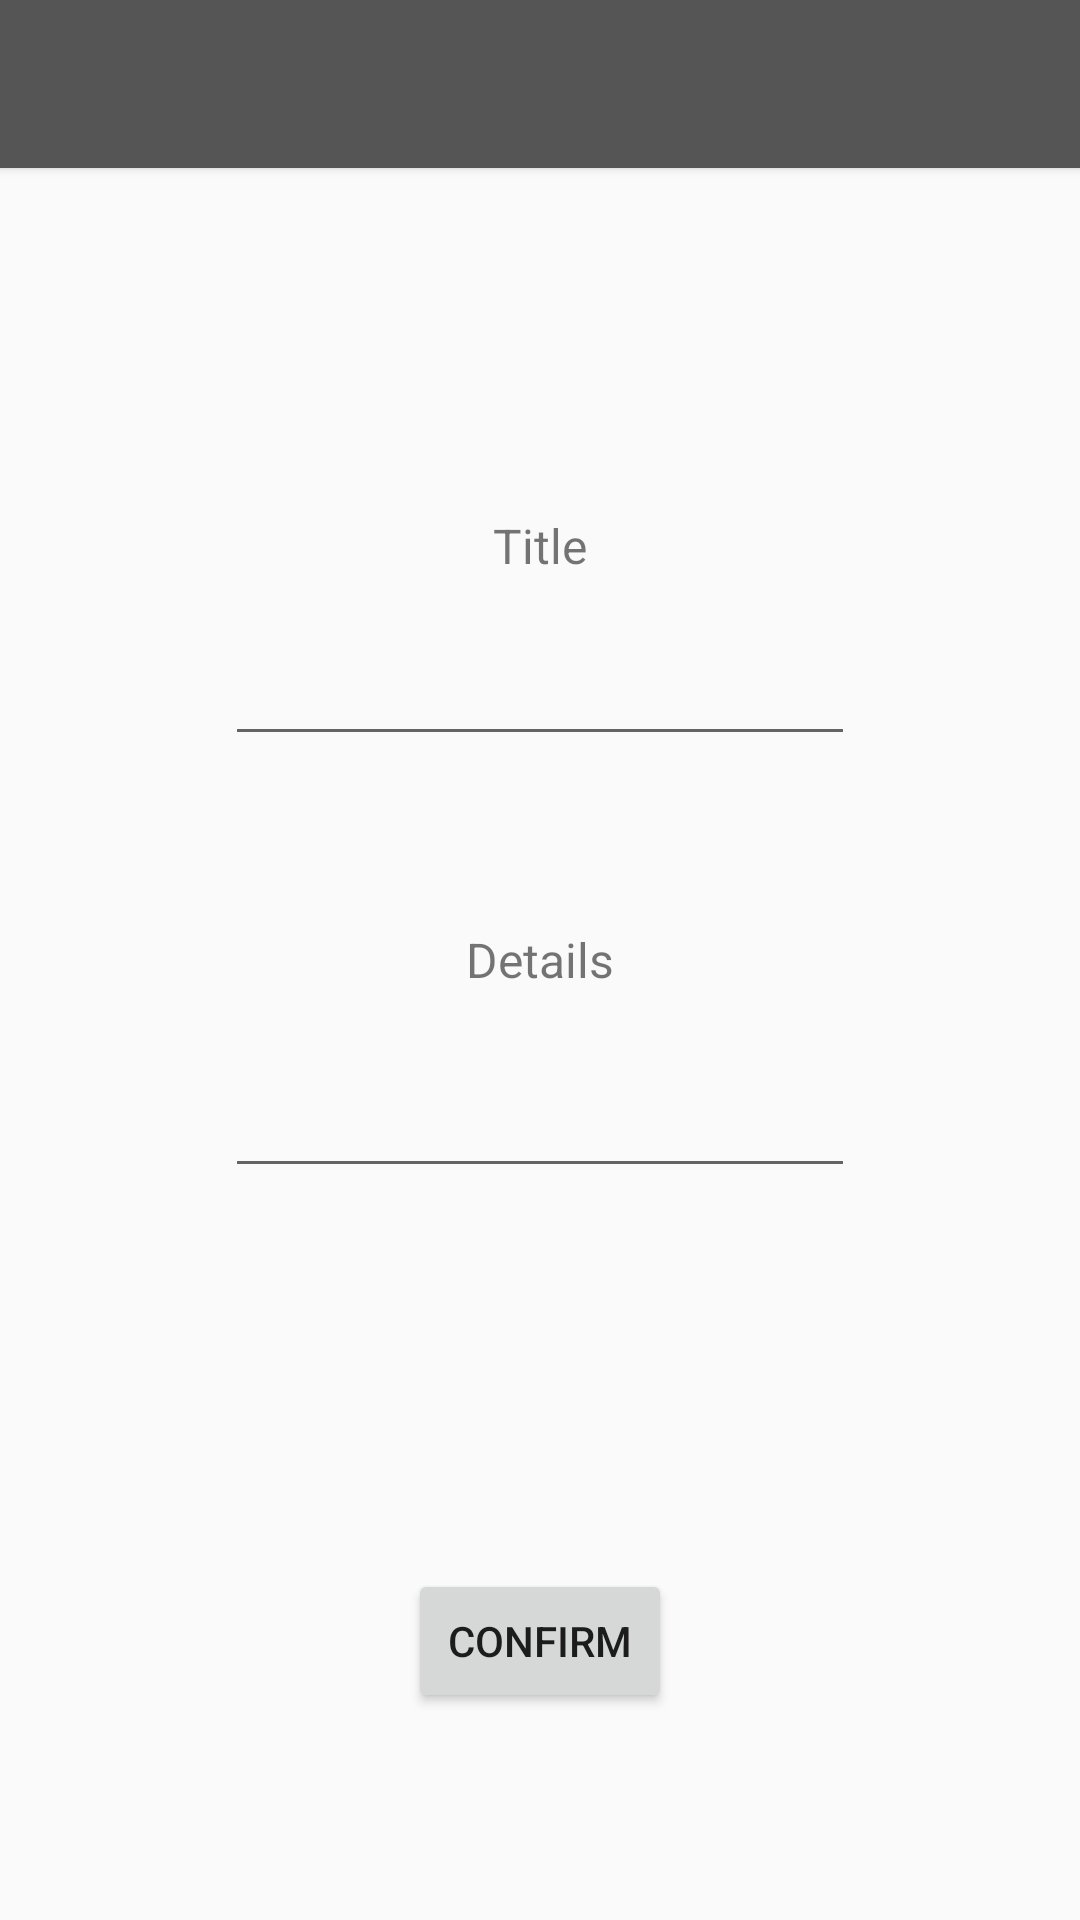

Here is an Android app screen rendered from its layout file. Give the layout XML and the strings, colors and styles it references.
<!-- AndroidManifest.xml: application theme AppTheme -->
<!-- res/layout/activity_announcement.xml -->
<?xml version="1.0" encoding="utf-8"?>
<RelativeLayout xmlns:android="http://schemas.android.com/apk/res/android"
    xmlns:tools="http://schemas.android.com/tools"
    android:id="@+id/activity_announcement"
    android:layout_width="match_parent"
    android:layout_height="match_parent"
    tools:context="com.example.ronaldfernandes.proctormanagement.Announcement">
    <include
        layout="@layout/appbar" />

    <TextView
        android:text="Details"
        android:layout_width="wrap_content"
        android:layout_height="wrap_content"
        android:layout_centerVertical="true"
        android:layout_centerHorizontal="true"
        android:id="@+id/textView13"
        android:textSize="16sp" />

    <Button
        android:text="Confirm"
        android:layout_width="wrap_content"
        android:layout_height="wrap_content"
        android:layout_alignParentBottom="true"
        android:layout_centerHorizontal="true"
        android:layout_marginBottom="69dp"
        android:id="@+id/button7"
        />

    <EditText
        android:layout_width="wrap_content"
        android:layout_height="wrap_content"
        android:inputType="textPersonName"
        android:ems="10"
        android:id="@+id/editText5"
        android:layout_above="@+id/textView13"
        android:layout_centerHorizontal="true"
        android:layout_marginBottom="57dp"
        />

    <TextView
        android:text="Title"
        android:layout_width="wrap_content"
        android:layout_height="wrap_content"
        android:id="@+id/textView12"
        android:textSize="16sp"
        android:layout_above="@+id/editText5"
        android:layout_centerHorizontal="true"
        android:layout_marginBottom="18dp" />

    <EditText
        android:layout_width="wrap_content"
        android:layout_height="wrap_content"
        android:inputType="textMultiLine"
        android:ems="10"
        android:layout_marginTop="24dp"
        android:id="@+id/editText7"
        android:layout_below="@+id/textView13"
        android:layout_alignStart="@+id/editText5" />

</RelativeLayout>
<!-- res/layout/appbar.xml (included above) -->
<?xml version="1.0" encoding="utf-8"?>
<android.support.v7.widget.Toolbar android:id="@+id/toolbar"
    android:layout_width="match_parent"
    android:layout_height="?attr/actionBarSize"
    android:background="@color/black_overlay"
    app:popupTheme="@style/AppTheme.PopupOverlay"
    xmlns:android="http://schemas.android.com/apk/res/android"
    xmlns:app="http://schemas.android.com/apk/res-auto"
    android:elevation="2dp" >


</android.support.v7.widget.Toolbar>
<!-- resources referenced by this layout -->
<resources>
  <color name="black_overlay">#555555</color>
  <style name="AppTheme.PopupOverlay" parent="ThemeOverlay.AppCompat.Light" />
  <style name="AppTheme" parent="Proctor">
          
  
      </style>
  <style name="Proctor" parent="Theme.AppCompat.Light.NoActionBar">
          <item name="colorPrimary">@color/primary_material_light_2</item>
      </style>
  <color name="primary_material_light_2">#02ddff</color>
</resources>
